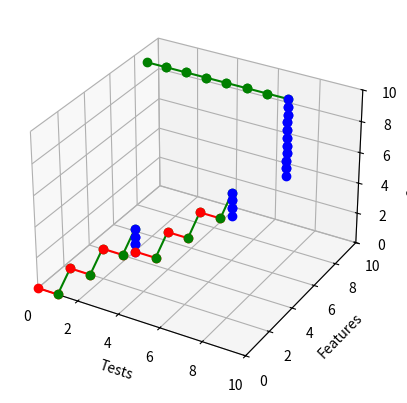

Recreate this plot in Python.
import matplotlib.pyplot as plt

step = 1
small_step = 0.5

ax = plt.figure().add_subplot(projection='3d')

# ax.legend()
ax.set_xlim(0, 10)
ax.set_ylim(0, 10)
ax.set_zlim(0, 10)
ax.set_xlabel('Tests')
ax.set_ylabel('Features')
ax.set_zlabel('Complexity')


class TDDPlot:
    def __init__(self, initial_point) -> None:
        super().__init__()
        self.current_point = initial_point

    def apply_delta(self, point, delta):
        return (point[0] + delta[0],
                point[1] + delta[1],
                point[2] + delta[2])

    def plot_line(self, current_point, new_point, colour):
        plt.plot([current_point[0], new_point[0]],
                 [current_point[1], new_point[1]],
                 [current_point[2], new_point[2]], 'o' + colour + '-')

    def plot_step(self, delta, colour):
        new_point = self.apply_delta(self.current_point, delta)
        self.plot_line(self.current_point, new_point, colour)
        self.current_point = new_point
        return self

    def red(self):
        # Add red Test
        return self.plot_step((step, 0.0, 0.0), 'r')

    def green(self):
        # Add Feature + Complexity
        return self.plot_step((0.0, step, step), 'g')

    def refactor(self):
        # Reduce Complexity
        return self.plot_step((0.0, 0.0, -small_step), 'b')

    def backfill_test(self):
        # Add green Test
        return self.plot_step((step, 0.0, 0.0), 'g')


simple_tdd_plot = TDDPlot((0.0, 0.0, 0.0))

simple_tdd_plot.\
    red().green().\
    red().green().\
    red().green().\
    refactor().\
    refactor().\
    refactor().\
    red().green().\
    red().green().\
    red().green().\
    refactor().\
    refactor().\
    refactor()

legacy_rescue_plot = TDDPlot((0.0, 9.0, 9.0)).\
    backfill_test().\
    backfill_test().\
    backfill_test().\
    backfill_test().\
    backfill_test().\
    backfill_test().\
    backfill_test().\
    refactor().\
    refactor().\
    refactor().\
    refactor().\
    refactor().\
    refactor().\
    refactor().\
    refactor().\
    refactor().\
    refactor()

plt.show()

# Interaction with scene (rotation) - command line ok, not PyCharm not... need to work out why
# Gradually reveal plot (using spacebar?)
# Plot from a git repo? Commits need to start with Red, Green or Refactor?